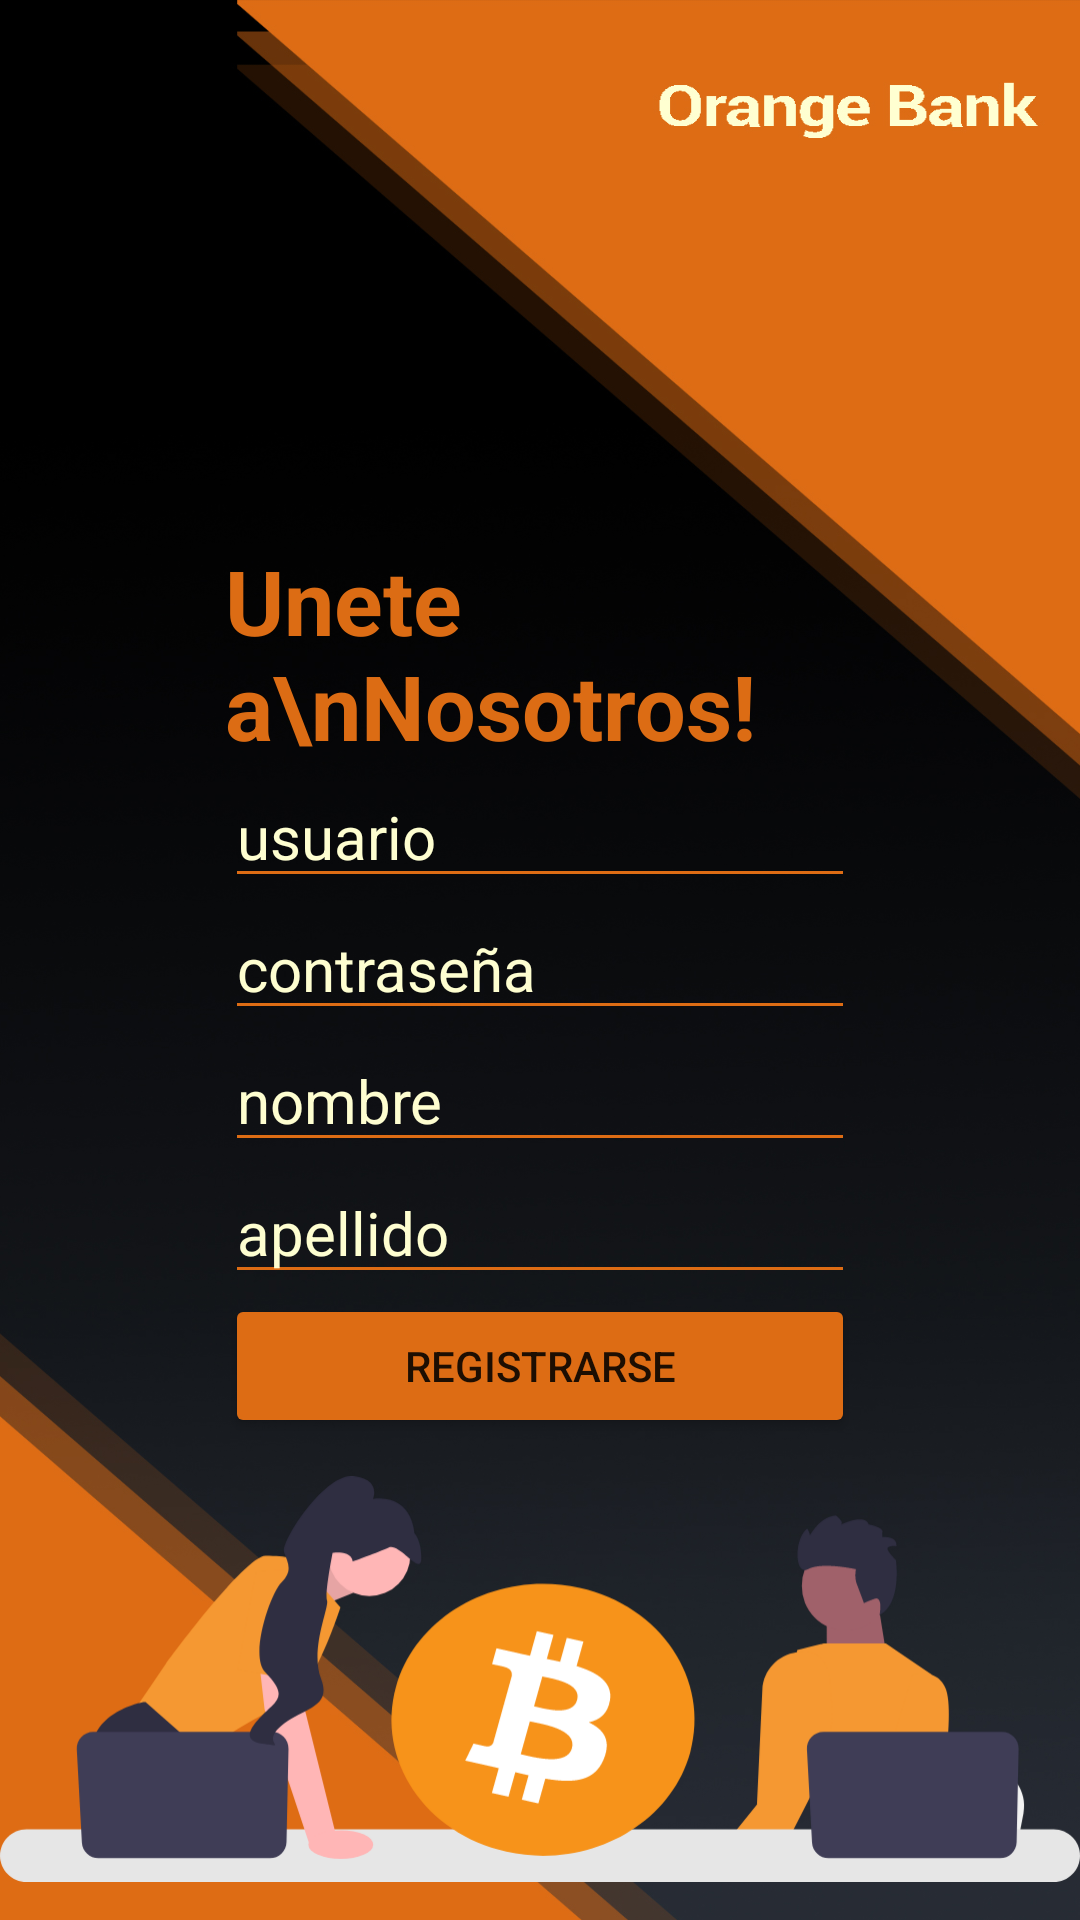

Produce the Android XML layout that renders to this screen, including the resource entries it uses.
<!-- AndroidManifest.xml: application theme Theme.MainLogin -->
<!-- res/layout/activity_register.xml -->
<?xml version="1.0" encoding="utf-8"?>
<androidx.constraintlayout.widget.ConstraintLayout xmlns:android="http://schemas.android.com/apk/res/android"
    xmlns:app="http://schemas.android.com/apk/res-auto"
    xmlns:tools="http://schemas.android.com/tools"
    android:layout_width="match_parent"
    android:layout_height="match_parent"
    android:background="@drawable/back2"
    tools:context=".ui.registerActivity">

    <LinearLayout
        android:id="@+id/linearLayout"
        android:layout_width="0dp"
        android:layout_height="wrap_content"
        android:orientation="horizontal"
        app:layout_constraintBottom_toBottomOf="parent"
        app:layout_constraintEnd_toEndOf="parent"
        app:layout_constraintStart_toStartOf="parent"
        app:layout_constraintTop_toTopOf="parent">

        <LinearLayout
            android:layout_width="match_parent"
            android:layout_height="match_parent"
            android:orientation="vertical">

            <TextView
                android:id="@+id/textView2"
                android:layout_width="match_parent"
                android:layout_height="wrap_content"
                android:layout_marginStart="75dp"
                android:layout_marginTop="180dp"
                android:layout_marginEnd="75dp"
                android:text="Unete a\nNosotros!"
                android:textColor="#DC6C14"
                android:textSize="30sp"
                android:textStyle="bold" />

            <EditText
                android:id="@+id/et_NuevoUsuario"
                android:layout_width="match_parent"
                android:layout_height="wrap_content"
                android:layout_marginStart="75dp"
                android:layout_marginTop="0dp"
                android:layout_marginEnd="75dp"
                android:backgroundTint="#DD6C14"
                android:ems="10"
                android:hint="usuario"
                android:inputType="textPersonName"
                android:textColor="#FEFED0"
                android:textColorHint="#FEFED0"
                android:textSize="20sp" />

            <EditText
                android:id="@+id/et_NuevaPassword"
                android:layout_width="match_parent"
                android:layout_height="wrap_content"
                android:layout_marginStart="75dp"
                android:layout_marginEnd="75dp"
                android:backgroundTint="#DD6C14"
                android:ems="10"
                android:hint="contraseña"
                android:inputType="numberPassword"
                android:textColor="#FEFED0"
                android:textColorHint="#FFFEFED0"
                android:textSize="20sp" />

            <EditText
                android:id="@+id/et_NuevoNombre"
                android:layout_width="match_parent"
                android:layout_height="wrap_content"
                android:layout_marginStart="75dp"
                android:layout_marginEnd="75dp"
                android:backgroundTint="#DD6C14"
                android:ems="10"
                android:hint="nombre"
                android:inputType="textPersonName"
                android:textColor="#FEFED0"
                android:textColorHint="#FFFEFED0"
                android:textSize="20sp" />

            <EditText
                android:id="@+id/et_NuevoApellido"
                android:layout_width="match_parent"
                android:layout_height="wrap_content"
                android:layout_marginStart="75dp"
                android:layout_marginEnd="75dp"
                android:backgroundTint="#DD6C14"
                android:ems="10"
                android:hint="apellido"
                android:inputType="textPersonName"
                android:textColor="#FEFED0"
                android:textColorHint="#FFFEFED0"
                android:textSize="20sp" />

            <Button
                android:id="@+id/btn_registrarse"
                android:layout_width="match_parent"
                android:layout_height="wrap_content"
                android:layout_marginStart="75dp"
                android:layout_marginEnd="75dp"
                android:backgroundTint="#DD6C14"
                android:text="registrarse" />

            <ImageView
                android:id="@+id/imageView6"
                android:layout_width="wrap_content"
                android:layout_height="wrap_content"
                app:srcCompat="@drawable/undraw_bitcoin_re_urgq" />

        </LinearLayout>
    </LinearLayout>
</androidx.constraintlayout.widget.ConstraintLayout>
<!-- resources referenced by this layout -->
<resources>
  <!-- drawable back2: jpg bitmap (drawable, 428648 bytes) -->
  <!-- drawable undraw_bitcoin_re_urgq: vector/xml drawable (drawable, 7246 chars, omitted) -->
  <style name="Theme.MainLogin" parent="Theme.AppCompat.DayNight.NoActionBar">
          
          <item name="colorPrimary">@color/purple_700</item>
          <item name="colorPrimaryVariant">#DD6C15</item>
          <item name="colorOnPrimary">@color/white</item>
          
          <item name="colorSecondary">@color/teal_200</item>
          <item name="colorSecondaryVariant">@color/teal_700</item>
          <item name="colorOnSecondary">@color/purple_500</item>
          
          <item name="android:statusBarColor">?attr/colorPrimaryVariant</item>
          
      </style>
  <!-- not gathered from this repository: default colours our renderer supplied (Android Studio template values) -->
  <color name="purple_500">#FF6200EE</color>
  <color name="purple_700">#FF3700B3</color>
  <color name="teal_200">#FF03DAC5</color>
  <color name="teal_700">#FF018786</color>
  <color name="white">#FFFFFFFF</color>
</resources>
